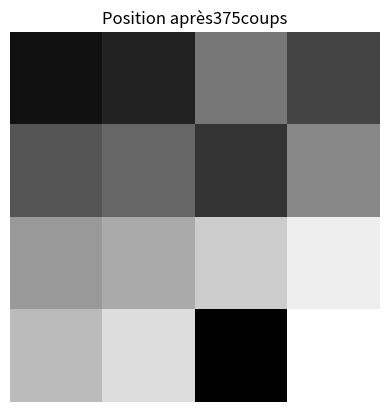

Reproduce this figure in Python.
import numpy as np
from matplotlib.pyplot import *

def Case(M,c):
    for i in range(len(M)):
        for j in range(len(M[i])):
            if  M[i][j]==c:
                return (i,j)
    return False

"""
def Voisin(M):
    (i0, j0) = Case(M, 0)
    voisins = []
    if i0>0:
        voisins.append(M.copy())
        voisins[-1][i0][j0] = voisins[-1][i0-1][j0]
        voisins[-1][i0-1][j0] = 0
    if i0<2:
        voisins.append(M.copy())
        voisins[-1][i0][j0] = voisins[-1][i0+1][j0]
        voisins[-1][i0+1][j0] = 0
    if j0>0:
        voisins.append(M.copy())
        voisins[-1][i0][j0] = voisins[-1][i0][j0-1]
        voisins[-1][i0][j0-1] = 0
    if j0<2:
        voisins.append(M.copy())
        voisins[-1][i0][j0] = voisins[-1][i0][j0+1]
        voisins[-1][i0][j0+1] = 0
    return voisins
"""

def Voisin(M, sx, sy):
    (i0, j0) = Case(M, 0)
    voisins = []
    if i0>0:
        voisins.append(M.copy())
        voisins[-1][i0][j0] = voisins[-1][i0-1][j0]
        voisins[-1][i0-1][j0] = 0
    if i0<sx-1:
        voisins.append(M.copy())
        voisins[-1][i0][j0] = voisins[-1][i0+1][j0]
        voisins[-1][i0+1][j0] = 0
    if j0>0:
        voisins.append(M.copy())
        voisins[-1][i0][j0] = voisins[-1][i0][j0-1]
        voisins[-1][i0][j0-1] = 0
    if j0<sy-1:
        voisins.append(M.copy())
        voisins[-1][i0][j0] = voisins[-1][i0][j0+1]
        voisins[-1][i0][j0+1] = 0
    return voisins


def isIn(Q, Sphere):
    for s in Sphere:
        if np.all(s==Q):
            return True
    return False

def Hamming(P,Q):
    somme = 0
    for i in range(len(P)):
        for j in range(len(P[i])):
            if P[i,j]!=Q[i,j] and P[i,j]!=0:
                somme+=1
    return somme

def Manhattan(P,Q):
    somme = 0
    for i in range(len(P)):
        for j in range(len(P[i])):
            (k, l) = Case(Q, P[i, j])
            somme += abs(k-i)+abs(l-j)
    return somme

def Heuristiiiiiiiique(P,Q, alpha):
    return Manhattan(P,Q)+alpha*Hamming(P,Q)

def Resolution(I, F, alpha=3):
    Chemin = [I]
    DejaVus = [I]
    Test = True
    while Test and not np.all(Chemin[-1]==F):
        Test = False
        #Sphere = [k for k in Voisin(Chemin[-1]) if not isIn(k,DejaVus)]
        Sphere = []
        for k in Voisin(Chemin[-1], len(I), len(I[0])):
            if not isIn(k, DejaVus):
                Sphere.append(k)
        #print(Voisin(Chemins[-1]))
        #print(Sphere)
        if len(Sphere)>0:
            Test = True
            minDist = Heuristiiiiiiiique(Sphere[0], F, alpha)
            minEl = Sphere[0]
            for el in Sphere:
                d = Heuristiiiiiiiique(el, F, alpha)
                if d<minDist:
                    minDist = d
                    minEl = el
            Chemin+=[minEl]
            DejaVus+=[minEl]
        else:
            Chemin = Chemin[:-1]

    return Chemin
"""
def Resolution(I, F, alpha=3):
    Chemin = [I]
    DejaVus = [I]
    while not np.all(Chemin[-1]==F):
        #Sphere = [k for k in Voisin(Chemin[-1]) if not isIn(k,DejaVus)]
        Sphere = []
        for k in Voisin(Chemin[-1], len(I), len(I[0])):
            if not isIn(k, DejaVus):
                Sphere.append(k)
        #print(Voisin(Chemins[-1]))
        #print(Sphere)
        if len(Sphere)>0:
            minDist = Heuristiiiiiiiique(Sphere[0], F, alpha)
            minEl = Sphere[0]
            for el in Sphere:
                d = Heuristiiiiiiiique(el, F, alpha)
                if d<minDist:
                    minDist = d
                    minEl = el
            Chemin+=[minEl]
            DejaVus+=[minEl]
        else:
            Chemin = Chemin[:-1]

    return Chemin
"""

def Opti(I, F):
    chemin = Resolution(I,F)
    i=len(chemin)-1
    while i>0:
        voisin = Voisin()

def Animation(I, F):
    Chemin=Resolution (I, F, 3)
    print(len(Chemin))
    if Chemin != [] :
        i, c =0 ,0
        P=Chemin[i]
        ion()
        figure(1)
        axis("off")
        image=imshow(P, cmap="gray", interpolation="nearest")
        show()
        while i<len(Chemin):
            P=Chemin[i]
            image.set_data(P)
            title("Position après" + str(c) + "coups")
            axis("off")
            image.changed()
            draw()
            pause(0.001)
            c+=1
            i+=1
            show()

def Plot(I, F):
    x = np.linspace(-1,10,20)
    y=[]
    for i in x:
       y.append(len(Resolution(I,F,i)))
    figure(1)
    scatter(x,y)
    show()


#A=np.array([[6,4,7],[8,5,0],[3,2,1]])
#B=np.array([[1,2,3],[4,5,6],[7,8,0]])
#A = np.array([[8,13,14,6],[5,2,7,1],[12,3,9,11],[10,15,4,0]])
#B = np.array([[0,1,2,3],[4,5,6,7],[8,9,10,11],[12,13,14,15]])
#A = np.array([[15,2,10,1],[7,3,5,8],[12,9,11,14], [6,4,13,0]])
#B = np.array([[1,2,3,4], [5,6,7,8], [9,10,11,12], [13,14,15,0]])
#c = Resolution(A, B)

A = np.array([[1,2,3,4],[5,6,7,8],[9,10,0,12],[11,13,14,15]])
B = np.array([[1,2,3,4],[5,6,7,8],[9,10,11,12],[13,14,15,0]])
#print(c)
Animation(A,B)
#Plot(A,B)
